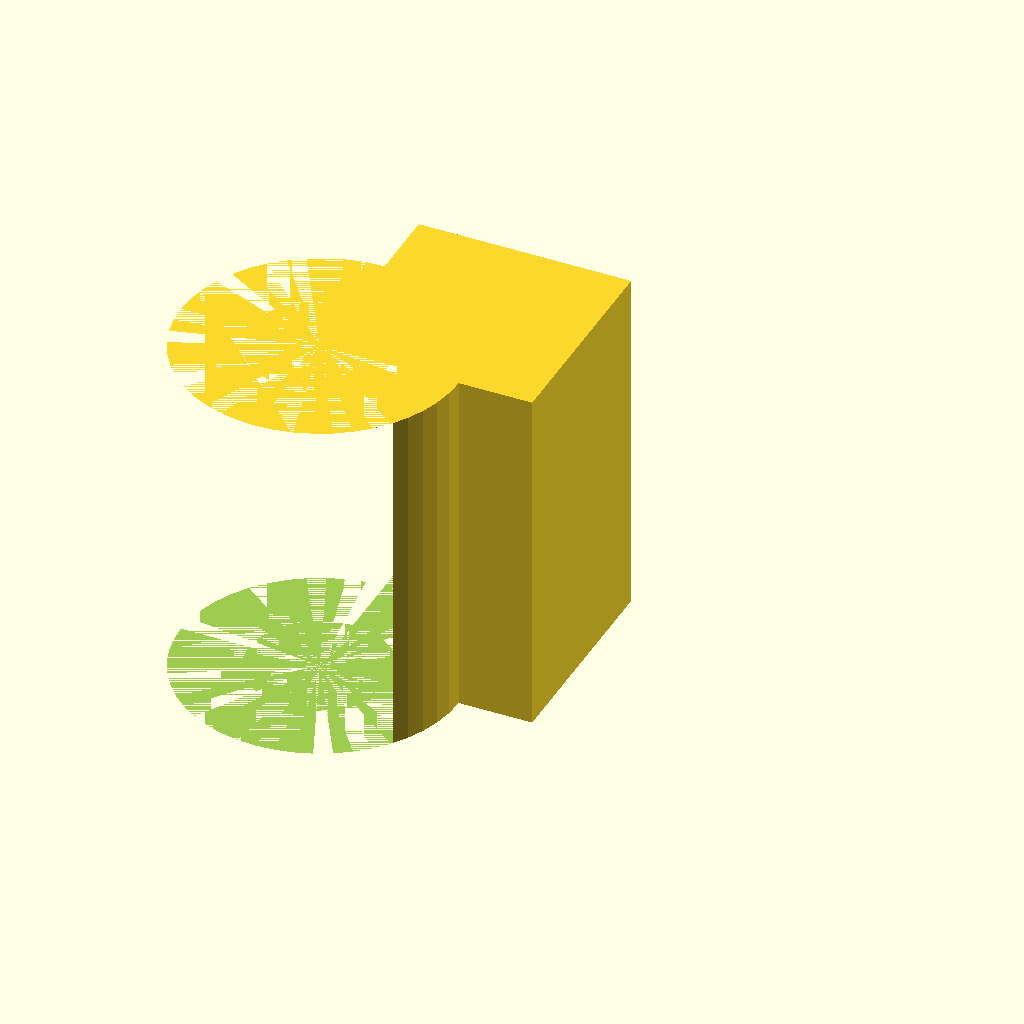
Cell 1 — every parameter at its default value.
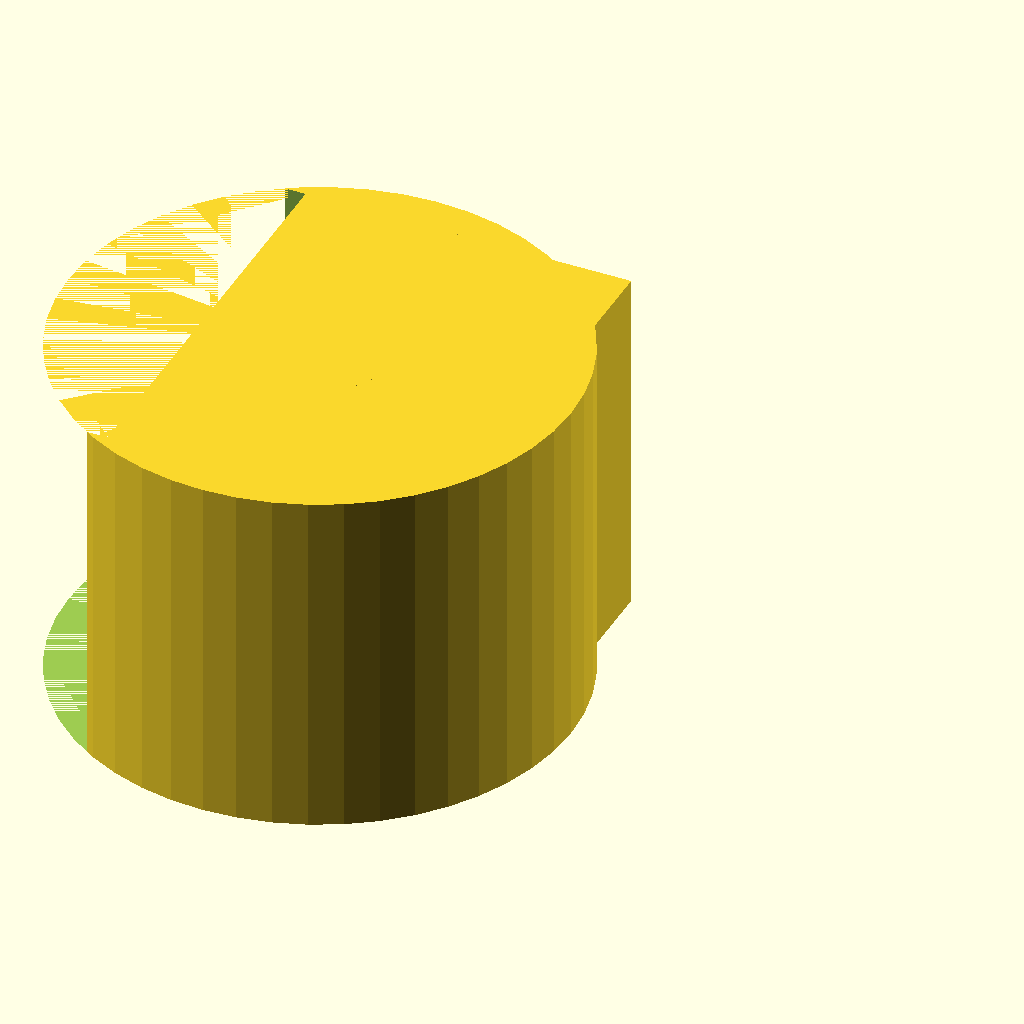
Cell 2: the same model with rod_d = 25.4.
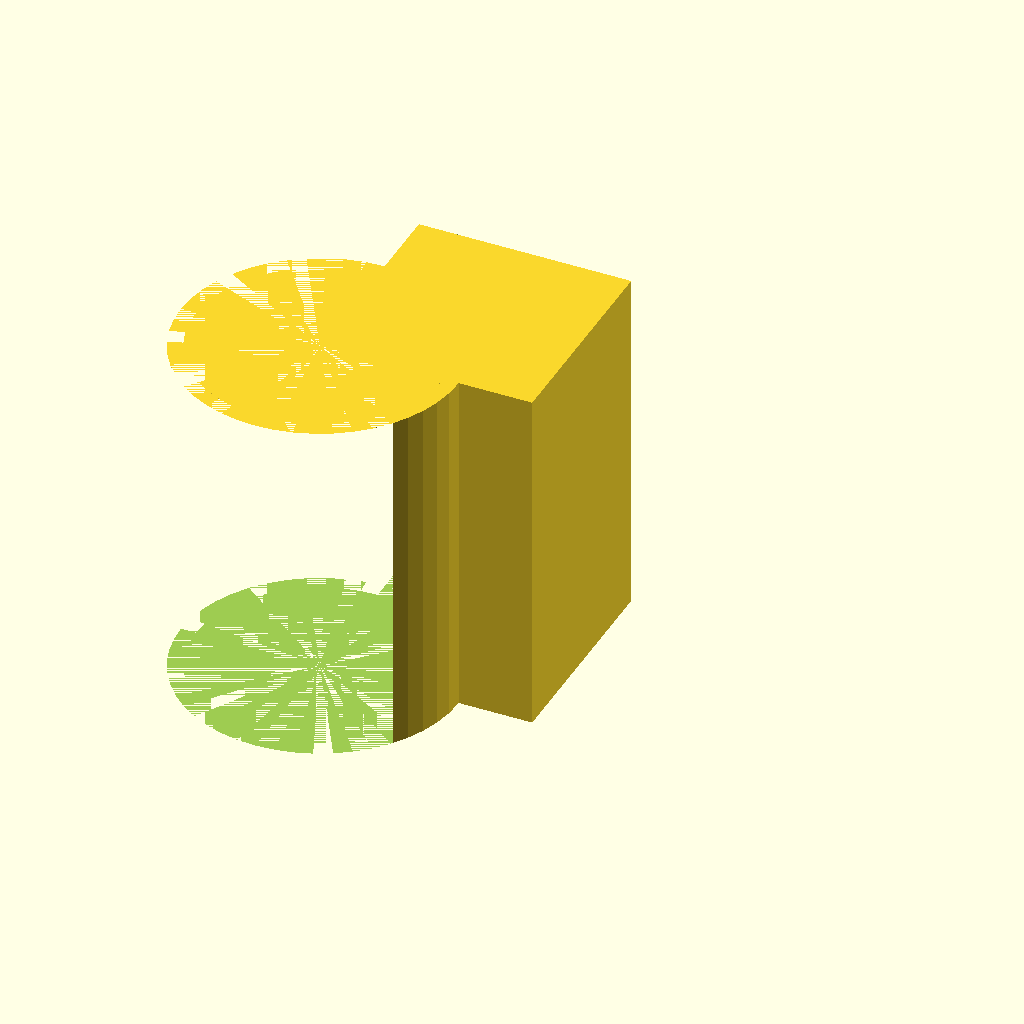
Cell 3: the same model with tubing_d = 12.
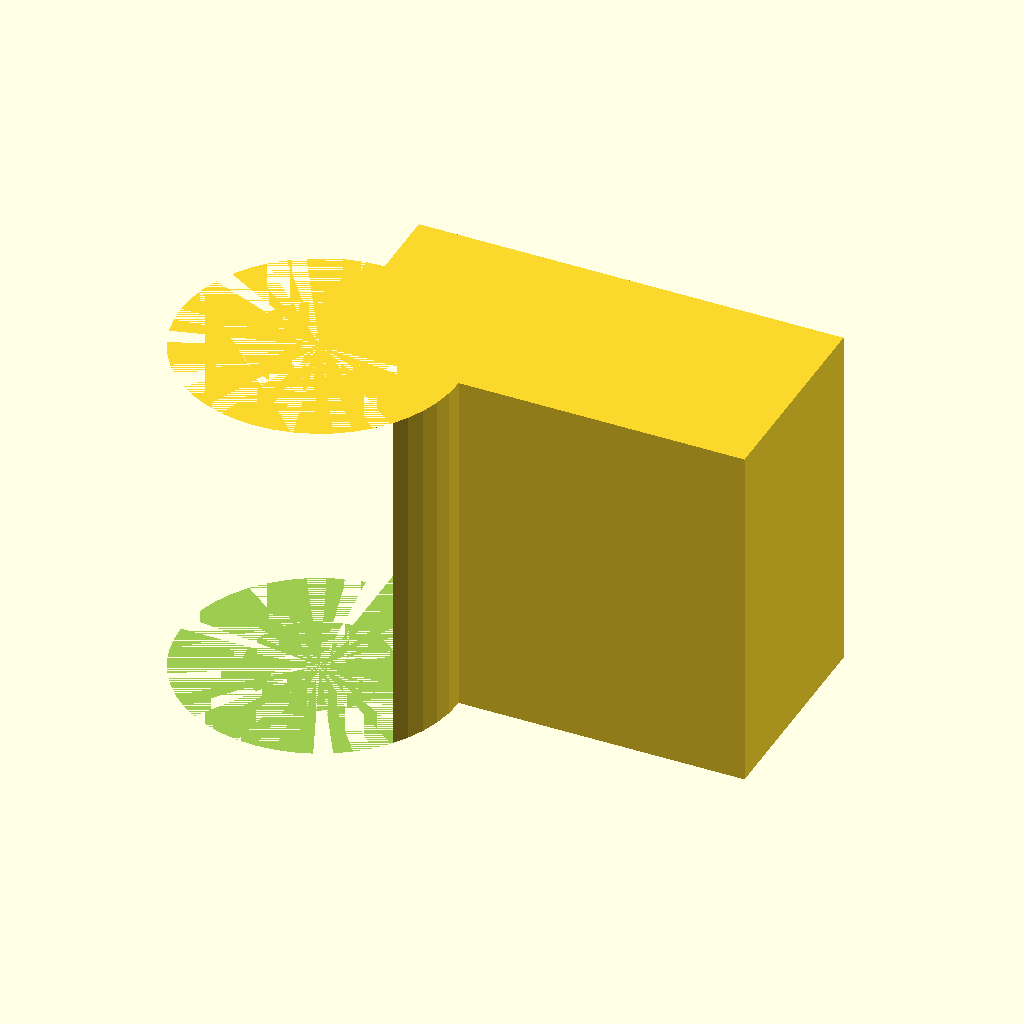
Cell 4: the same model with bridge_w = 12.
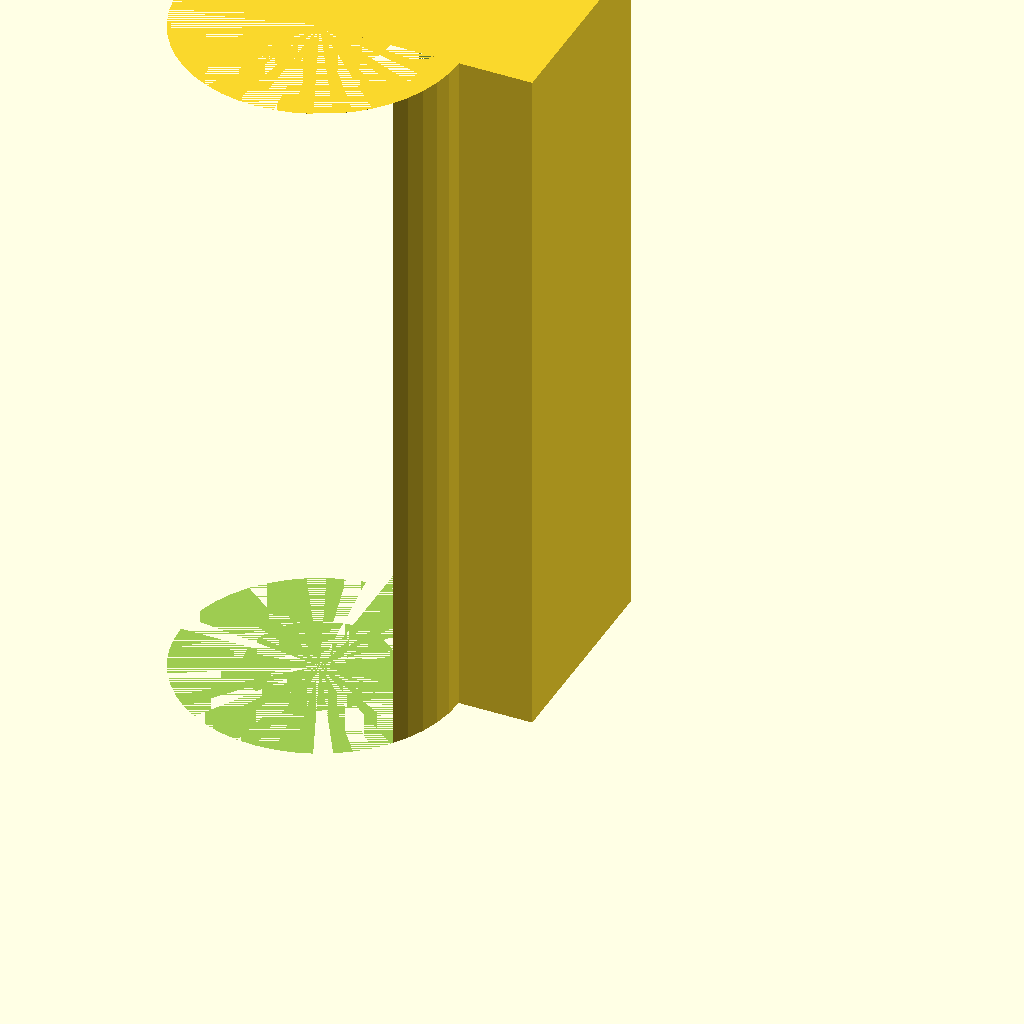
Cell 5: height = 20 (everything else at default).
One fixed orthographic camera (rotation 55°, 0°, 25°; colour scheme Cornfield) for every cell.
Source of the model, bench/results/gpu-v2-g5/code/scadcoder-v2/rod_tubing_clip_s4_a2.scad:
// Snap-on clip - a flat (10 mm tall) part that snaps onto a round stand rod and holds a piece
// of round tubing next to it, with a bridge joining the two rings. NOVEL general part.
//

rod_d  = 12.7;
tubing_d = 6;
bridge_w = 6;
height = 10;

$fn = 48;

ring_r = rod_d / 2 + 1.5;
open_x = -10;
open_w = 10;

difference() {
    union() {
        cylinder(h = height, d = ring_r);
        cylinder(h = height, d = tubing_d / 2 + 1);
        cube([bridge_w, 6, height]);
    }
    translate([-ring_r - 1, -open_w / 2 - 1, 0]) cube([open_w + 2, open_w + 2, height]);   // opening in the rod ring
    translate([15, -2.25 - 1, 0]) cube([4.5 + 2, 4.5 + 2, height]);                        // opening in the tubing ring
}
Customizer parameters (derived from the source; name, type, default, range or options):
rod_d: number, default 12.7
tubing_d: number, default 6
bridge_w: number, default 6
height: number, default 10
open_x: number, default -10
open_w: number, default 10
